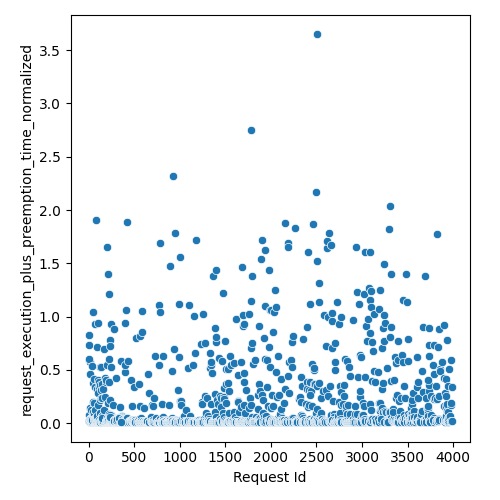

The data file committed next to this chart (first rows):
Request Id, request_execution_plus_preemption_time_n…
1, 0.8296
0, 0.5946
4, 0.0185
11, 0.01055
7, 0.02276
2, 0.736
15, 0.01703
10, 0.009697
14, 0.578
5, 0.02106
21, 0.009678
9, 0.02835
13, 0.009775
6, 0.5993
3, 0.07661
24, 0.009925
32, 0.01001
8, 0.1453
20, 0.03596
17, 0.04027
30, 0.03465
34, 0.01805
27, 0.009699
12, 0.4591
35, 0.009672
33, 0.009685
38, 0.009727
40, 0.5351
19, 0.12
22, 0.03808
29, 0.03748
37, 0.02013
28, 0.0468
26, 0.04053
18, 0.03555
50, 0.01633
16, 0.03544
41, 0.1994
25, 0.03763
23, 0.0414
47, 0.02393
43, 0.0688
48, 0.009787
42, 0.3784
31, 0.03743
52, 0.01271
46, 0.02621
44, 0.02359
36, 0.009693
51, 0.01281
45, 1.046
49, 0.1096
58, 0.01565
54, 0.01045
53, 0.1938
64, 0.01615
61, 0.06042
56, 0.0169
65, 0.00973
62, 0.4161
... 1,649 more rows
